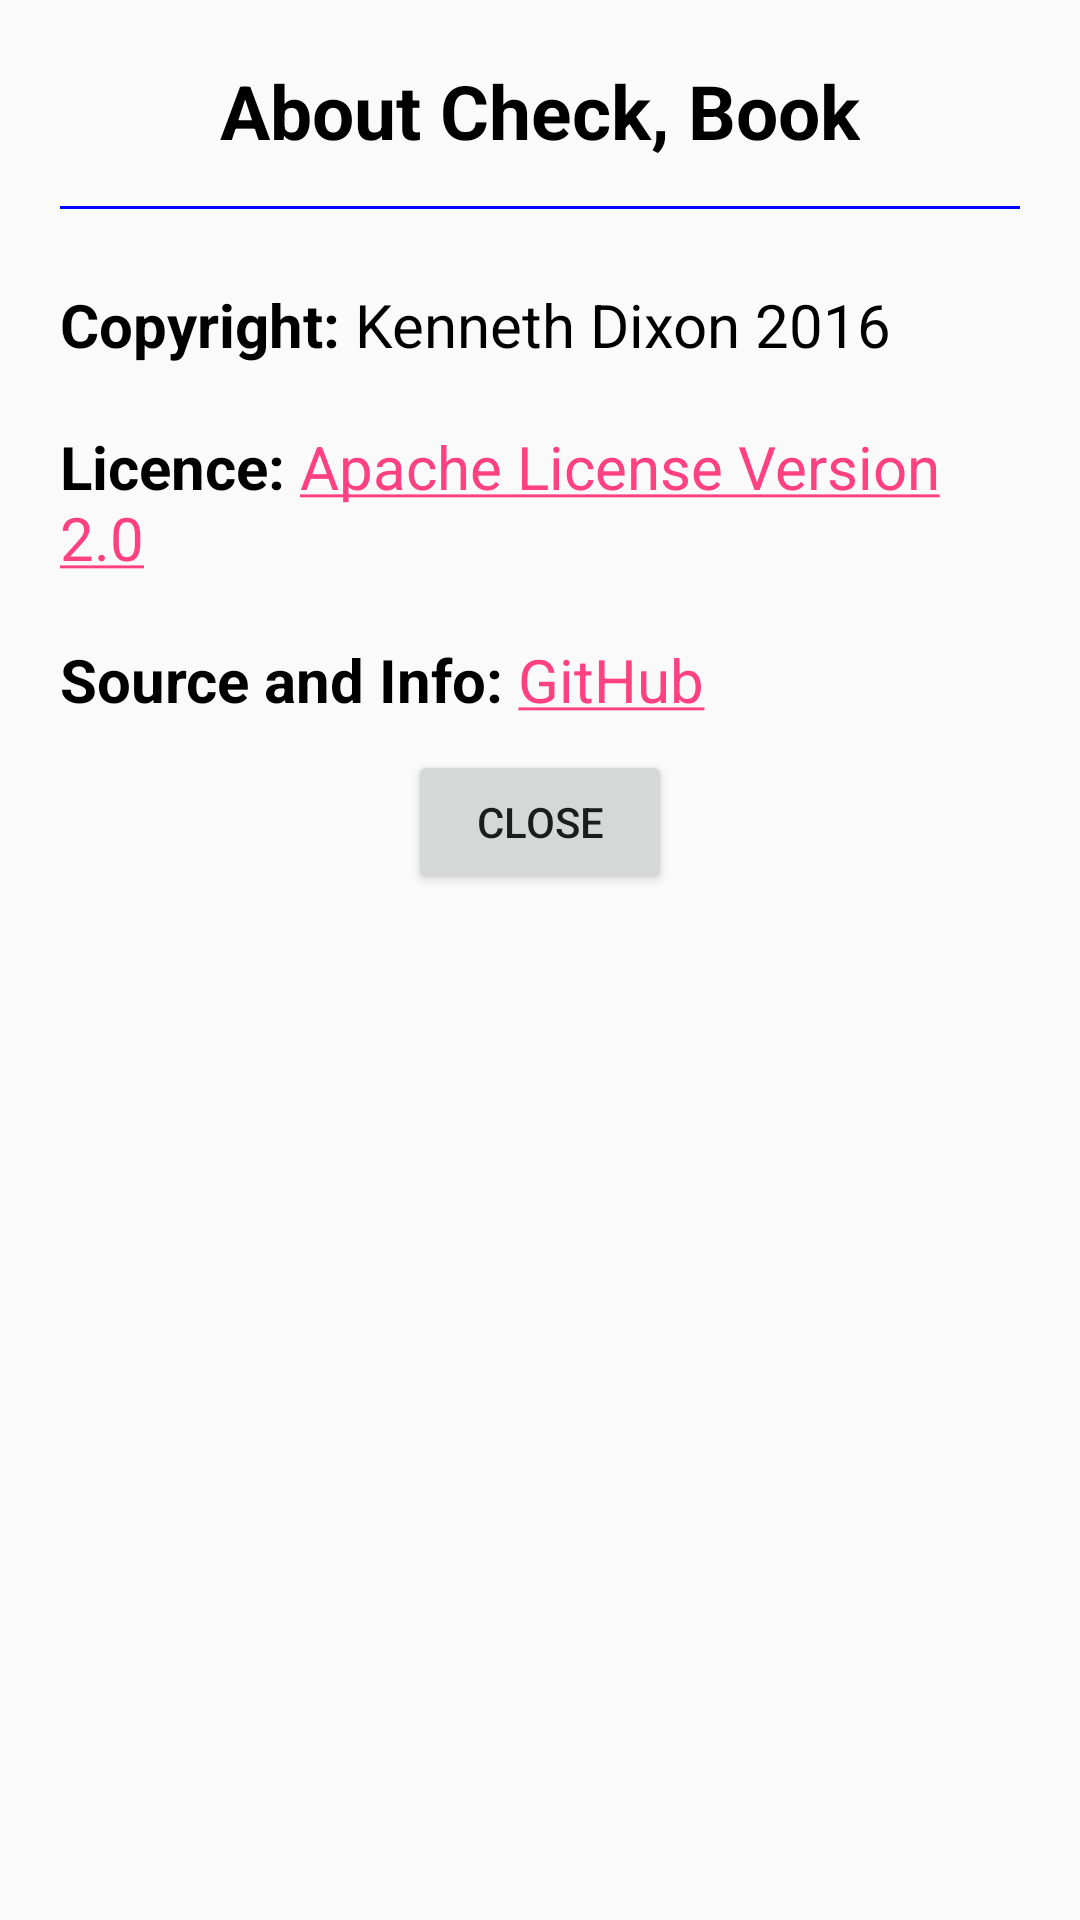

Produce the Android XML layout that renders to this screen, including the resource entries it uses.
<!-- AndroidManifest.xml: application theme AppTheme -->
<!-- res/layout/about_dialogue_fragment.xml -->
<?xml version="1.0" encoding="utf-8"?>
<layout xmlns:android="http://schemas.android.com/apk/res/android">

    <data/>
    <ScrollView
        android:layout_width="match_parent"
        android:layout_height="match_parent"
        android:minWidth="1000dp"
        >
        <LinearLayout
            android:layout_width="match_parent"
            android:layout_height="match_parent"
            android:orientation="vertical"
            android:gravity="center_horizontal"
            android:padding="20dp">

            <TextView
                style="@style/text_heading"
                android:text="@string/about_title"
                android:gravity="center_horizontal"
                />

            <View style="@style/horizontal_line" />

            <TextView
                android:id="@+id/about_content_textview"
                style="@style/text_content"
                android:text="@string/about_content"
                android:layout_marginTop="10dp"
                />


            <Button
                style="@style/button"
                android:id="@+id/about_done_button"
                android:text="@string/close_btn"
                android:layout_marginTop="10dp"/>

        </LinearLayout>
    </ScrollView>
</layout>
<!-- resources referenced by this layout -->
<resources>
  <string name="about_content"><b>Copyright:</b> Kenneth Dixon 2016\n\n<b>Licence:</b> <a href="http://www.apache.org/licenses/LICENSE-2.0.html">Apache License Version 2.0</a>  \n\n<b>Source and Info:</b> <a href="https://github.com/Dogmeat88/check-book">GitHub</a></string>
  <string name="about_title">About Check, Book</string>
  <string name="close_btn">Close</string>
  <style name="button">
          <item name="android:layout_width">wrap_content</item>
          <item name="android:layout_height">wrap_content</item>
      </style>&gt;
  <style name="horizontal_line">
          <item name="android:layout_width">fill_parent</item>
          <item name="android:layout_height">1dp</item>
          <item name="android:background">@color/horizontalLine</item>
          <item name="android:layout_marginTop">15dp</item>
          <item name="android:layout_marginBottom">15dp</item>
      </style>
  <style name="text_content" parent="text">
          <item name="android:textSize">20sp</item>
      </style>
  <style name="text_heading" parent="text">
          <item name="android:textSize">25sp</item>
          <item name="android:textStyle">bold</item>
      </style>
  <style name="AppTheme" parent="Theme.AppCompat.Light.DarkActionBar">
          
          <item name="colorPrimary">@color/colorPrimary</item>
          <item name="colorPrimaryDark">@color/colorPrimaryDark</item>
          <item name="colorAccent">@color/colorAccent</item>
      </style>
  <color name="horizontalLine">#FF0000FF</color>
  <style name="text">
          <item name="android:layout_width">wrap_content</item>
          <item name="android:layout_height">wrap_content</item>
          <item name="android:textColor">@color/text_standard</item>
      </style>
  <color name="colorPrimary">#3F51B5</color>
  <color name="colorPrimaryDark">#303F9F</color>
  <color name="colorAccent">#FF4081</color>
  <color name="text_standard">#000000</color>
</resources>
